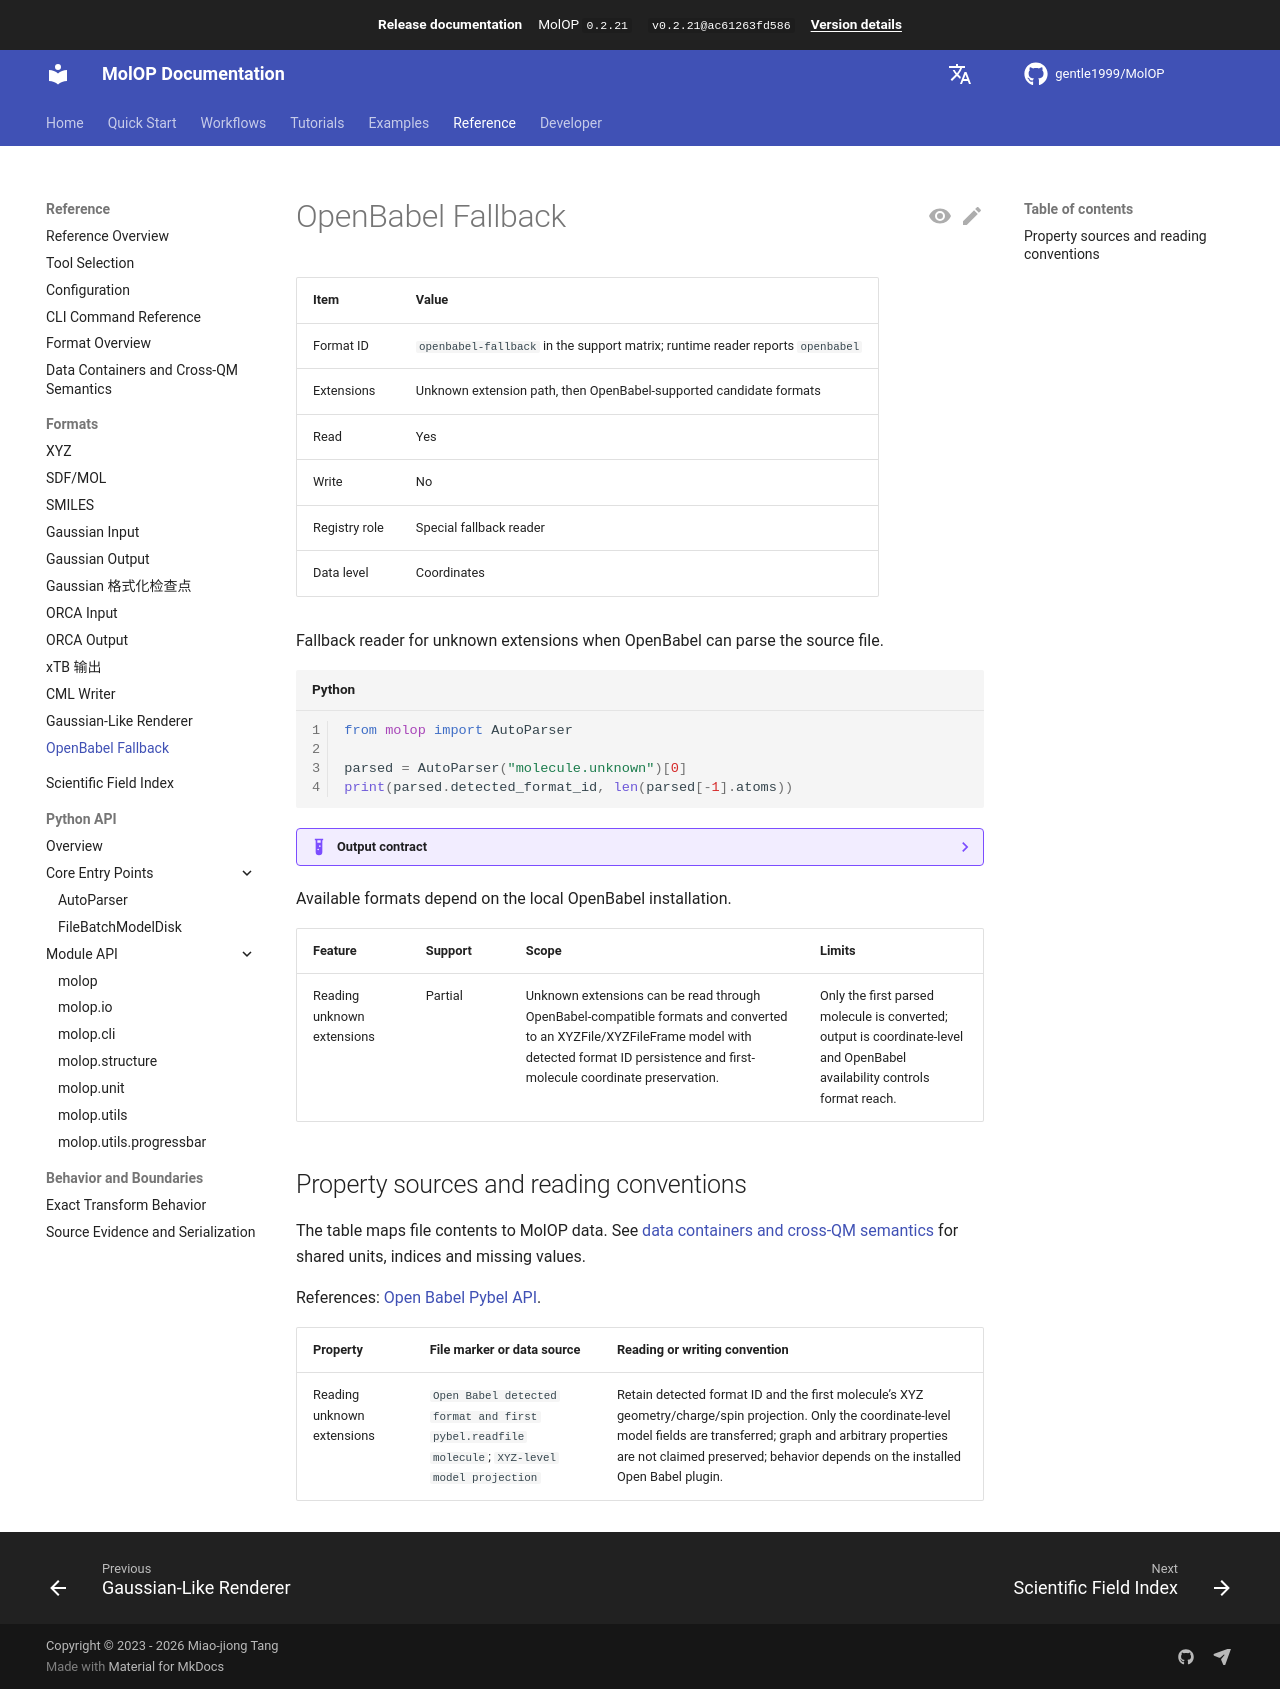

repository: gentle1999/MolOP · page: 0.2.21/en/reference/formats/openbabel-fallback/index.html · generator: mkdocs

# OpenBabel Fallback

<!-- format-support:openbabel-fallback -->

| Item | Value |
| ---- | ----- |
| Format ID | `openbabel-fallback` in the support matrix; runtime reader reports `openbabel` |
| Extensions | Unknown extension path, then OpenBabel-supported candidate formats |
| Read | Yes |
| Write | No |
| Registry role | Special fallback reader |
| Data level | Coordinates |

Fallback reader for unknown extensions when OpenBabel can parse the source file.

```python
from molop import AutoParser

parsed = AutoParser("molecule.unknown")[0]
print(parsed.detected_format_id, len(parsed[-1].atoms))
```

??? example "Output contract"

    On success, the reader ID is `openbabel` and the second value is the first molecule's atom
    count.

Available formats depend on the local OpenBabel installation.

| Feature | Support | Scope | Limits |
| ------- | ------- | ----- | ------ |
| <!-- feature-area:Unknown-extension fallback -->Reading unknown extensions | Partial | Unknown extensions can be read through OpenBabel-compatible formats and converted to an XYZFile/XYZFileFrame model with detected format ID persistence and first-molecule coordinate preservation. | Only the first parsed molecule is converted; output is coordinate-level and OpenBabel availability controls format reach. |

## Property sources and reading conventions

<!-- parsing-basis:start -->

The table maps file contents to MolOP data. See [data containers and cross-QM
semantics](../data_model.md) for shared units, indices and missing values.

References: [Open Babel Pybel API](https://openbabel.org/docs/UseTheLibrary/Python_Pybel.html).

| Property | File marker or data source | Reading or writing convention |
| -------- | -------------------------- | ----------------------------- |
| <!-- parsing-basis:Unknown-extension fallback -->Reading unknown extensions | `Open Babel detected format and first pybel.readfile molecule`; `XYZ-level model projection` | Retain detected format ID and the first molecule’s XYZ geometry/charge/spin projection. Only the coordinate-level model fields are transferred; graph and arbitrary properties are not claimed preserved; behavior depends on the installed Open Babel plugin. |

<!-- parsing-basis:end -->
